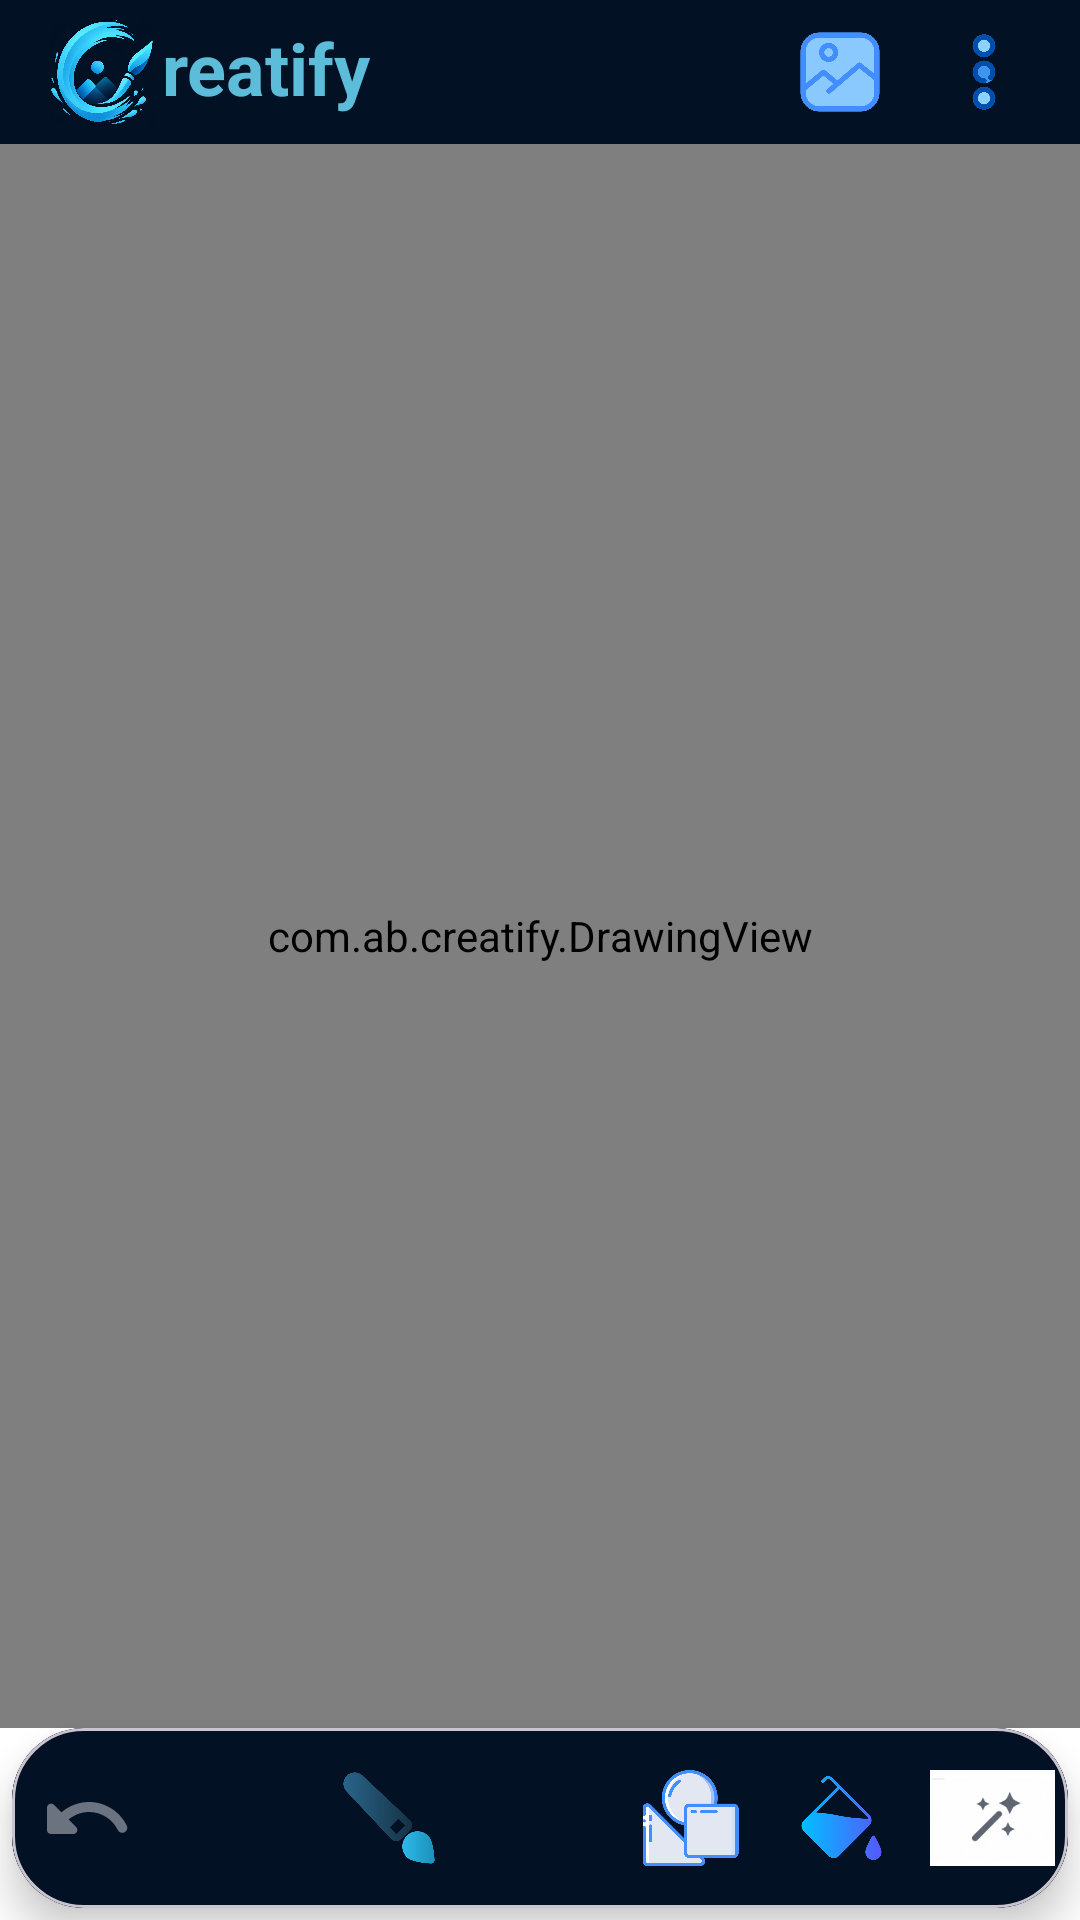

Android layout source for this screen:
<!-- AndroidManifest.xml: application theme Theme.Creatify -->
<!-- res/layout/activity_main.xml -->
<?xml version="1.0" encoding="utf-8"?>
<androidx.constraintlayout.widget.ConstraintLayout xmlns:android="http://schemas.android.com/apk/res/android"
    xmlns:app="http://schemas.android.com/apk/res-auto"
    xmlns:tools="http://schemas.android.com/tools"
    android:id="@+id/main"
    android:layout_width="match_parent"
    android:layout_height="match_parent"
    android:background="#FFFFFF"
    tools:context=".MainActivity">

    <LinearLayout
        android:id="@+id/topToolbar"
        android:layout_width="0dp"
        android:layout_height="wrap_content"
        android:minHeight="46dp"
        android:gravity="center_vertical"
        android:orientation="horizontal"
        android:paddingStart="16dp"
        android:paddingEnd="8dp"
        android:background="@color/toolbar_bg"
        app:layout_constraintTop_toTopOf="parent"
        app:layout_constraintStart_toStartOf="parent"
        app:layout_constraintEnd_toEndOf="parent">

        <ImageView
            android:layout_width="36dp"
            android:layout_height="36dp"
            android:layout_marginEnd="2dp"
            android:contentDescription="@string/app_logo"
            android:src="@drawable/creatify_logo"
            android:scaleType="fitCenter"/>

        <TextView
            android:layout_width="0dp"
            android:layout_height="wrap_content"
            android:layout_weight="1"
            android:text="@string/logo"
            android:textSize="24sp"
            android:textStyle="bold"
            android:textColor="@color/accent"
            android:includeFontPadding="false"/>

        <ImageButton
            android:id="@+id/btnBackground"
            android:layout_width="48dp"
            android:layout_height="48dp"
            android:contentDescription="@string/background"
            android:src="@drawable/ic_background"
            android:scaleType="fitCenter"
            android:padding="10dp"
            android:background="@android:color/transparent"/>

        <ImageButton
            android:id="@+id/btnMenu"
            android:layout_width="48dp"
            android:layout_height="48dp"
            android:contentDescription="@string/menu"
            android:src="@drawable/ic_more"
            android:scaleType="fitCenter"
            android:padding="10dp"
            android:background="@android:color/transparent"/>

    </LinearLayout>

    <com.ab.creatify.DrawingView
        android:id="@+id/drawingView"
        android:layout_width="0dp"
        android:layout_height="0dp"
        app:layout_constraintTop_toBottomOf="@id/topToolbar"
        app:layout_constraintBottom_toTopOf="@id/bottomToolbar"
        app:layout_constraintStart_toStartOf="parent"
        app:layout_constraintEnd_toEndOf="parent"
        />

    <com.google.android.material.card.MaterialCardView
        android:id="@+id/bottomToolbar"
        android:layout_width="0dp"
        android:layout_height="60dp"
        android:layout_margin="4dp"
        android:backgroundTint="@color/toolbar_bg"
        app:cardCornerRadius="24dp"
        app:cardElevation="8dp"
        app:layout_constraintBottom_toBottomOf="parent"
        app:layout_constraintEnd_toEndOf="parent"
        app:layout_constraintStart_toStartOf="parent">

        <LinearLayout
            android:layout_width="match_parent"
            android:layout_height="match_parent"
            android:background="@color/toolbar_bg"
            android:gravity="center"
            android:orientation="horizontal">

            <ImageButton
                android:id="@+id/btnUndo"
                android:layout_width="0dp"
                android:layout_height="32dp"
                android:layout_weight="1"
                android:background="@color/toolbar_bg"
                android:contentDescription="@string/undo"
                android:scaleType="fitCenter"
                android:src="@drawable/ic_undo" />

            <ImageButton
                android:id="@+id/btnRedo"
                android:layout_width="0dp"
                android:layout_height="32dp"
                android:layout_weight="1"
                android:background="@color/toolbar_bg"
                android:contentDescription="@string/redo"
                android:scaleType="centerInside"
                android:src="@drawable/ic_redo" />

            <ImageButton
                android:id="@+id/btnBrush"
                android:layout_width="0dp"
                android:layout_height="32dp"
                android:layout_weight="1"
                android:background="@color/toolbar_bg"
                android:contentDescription="@string/brush"
                android:scaleType="centerInside"
                android:src="@drawable/ic_brush" />

            <ImageButton
                android:id="@+id/btnEraser"
                android:layout_width="0dp"
                android:layout_height="32dp"
                android:layout_weight="1"
                android:background="@color/toolbar_bg"
                android:contentDescription="@string/eraser"
                android:scaleType="fitCenter"
                android:src="@drawable/ic_eraser" />

            <ImageButton
                android:id="@+id/btnShapes"
                android:layout_width="0dp"
                android:layout_height="32dp"
                android:layout_weight="1"
                android:background="@color/toolbar_bg"
                android:contentDescription="@string/shapes"
                android:scaleType="fitCenter"
                android:src="@drawable/ic_shapes" />

            <ImageButton
                android:id="@+id/btnFill"
                android:layout_width="0dp"
                android:layout_height="32dp"
                android:layout_weight="1"
                android:background="@color/toolbar_bg"
                android:contentDescription="@string/fill"
                android:scaleType="fitCenter"
                android:src="@drawable/ic_fill" />

            <ImageButton
                android:id="@+id/btnClear"
                android:layout_width="0dp"
                android:layout_height="32dp"
                android:layout_weight="1"
                android:background="@color/toolbar_bg"
                android:scaleType="fitCenter"
                android:contentDescription="@string/clear"
                android:src="@drawable/ic_clear" />

        </LinearLayout>

    </com.google.android.material.card.MaterialCardView>


</androidx.constraintlayout.widget.ConstraintLayout>
<!-- resources referenced by this layout -->
<resources>
  <color name="accent">#5cbcd9</color>
  <color name="toolbar_bg">#031124</color>
  <!-- drawable creatify_logo: png bitmap (drawable-xxhdpi, 780683 bytes) -->
  <!-- drawable ic_background: png bitmap (drawable-xhdpi, 19278 bytes) -->
  <!-- drawable ic_brush: png bitmap (drawable-hdpi, 26158 bytes) -->
  <!-- drawable ic_clear: png bitmap (drawable-hdpi, 21943 bytes) -->
  <!-- drawable ic_fill: png bitmap (drawable-xhdpi, 14868 bytes) -->
  <!-- drawable ic_more: png bitmap (drawable-xhdpi, 18990 bytes) -->
  <!-- drawable ic_shapes: png bitmap (drawable-xhdpi, 20266 bytes) -->
  <!-- drawable ic_undo (drawable) -->
  <vector xmlns:android="http://schemas.android.com/apk/res/android" android:autoMirrored="true" android:height="24dp" android:tint="#6B7280" android:viewportHeight="24" android:viewportWidth="24" android:width="24dp">
        
      <path android:fillColor="@android:color/white" android:pathData="M12.5,8c-2.65,0 -5.05,0.99 -6.9,2.6L3.71,8.71C3.08,8.08 2,8.52 2,9.41V15c0,0.55 0.45,1 1,1h5.59c0.89,0 1.34,-1.08 0.71,-1.71l-1.91,-1.91c1.39,-1.16 3.16,-1.88 5.12,-1.88 3.16,0 5.89,1.84 7.19,4.5 0.27,0.56 0.91,0.84 1.5,0.64 0.71,-0.23 1.07,-1.04 0.75,-1.72C20.23,10.42 16.65,8 12.5,8z"/>
      
  </vector>
  <string name="app_logo">App Logo</string>
  <string name="background">Change Canvas BackGround</string>
  <string name="brush">Brush</string>
  <string name="clear">Clear</string>
  <string name="eraser">Eraser</string>
  <string name="fill">Fill</string>
  <string name="logo">reatify</string>
  <string name="menu">Menu</string>
  <string name="redo">Redo</string>
  <string name="shapes">Shapes</string>
  <string name="undo">Undo</string>
  <style name="Theme.Creatify" parent="Base.Theme.Creatify" />
  <style name="Base.Theme.Creatify" parent="Theme.Material3.DayNight.NoActionBar">
          
          
      </style>
</resources>
